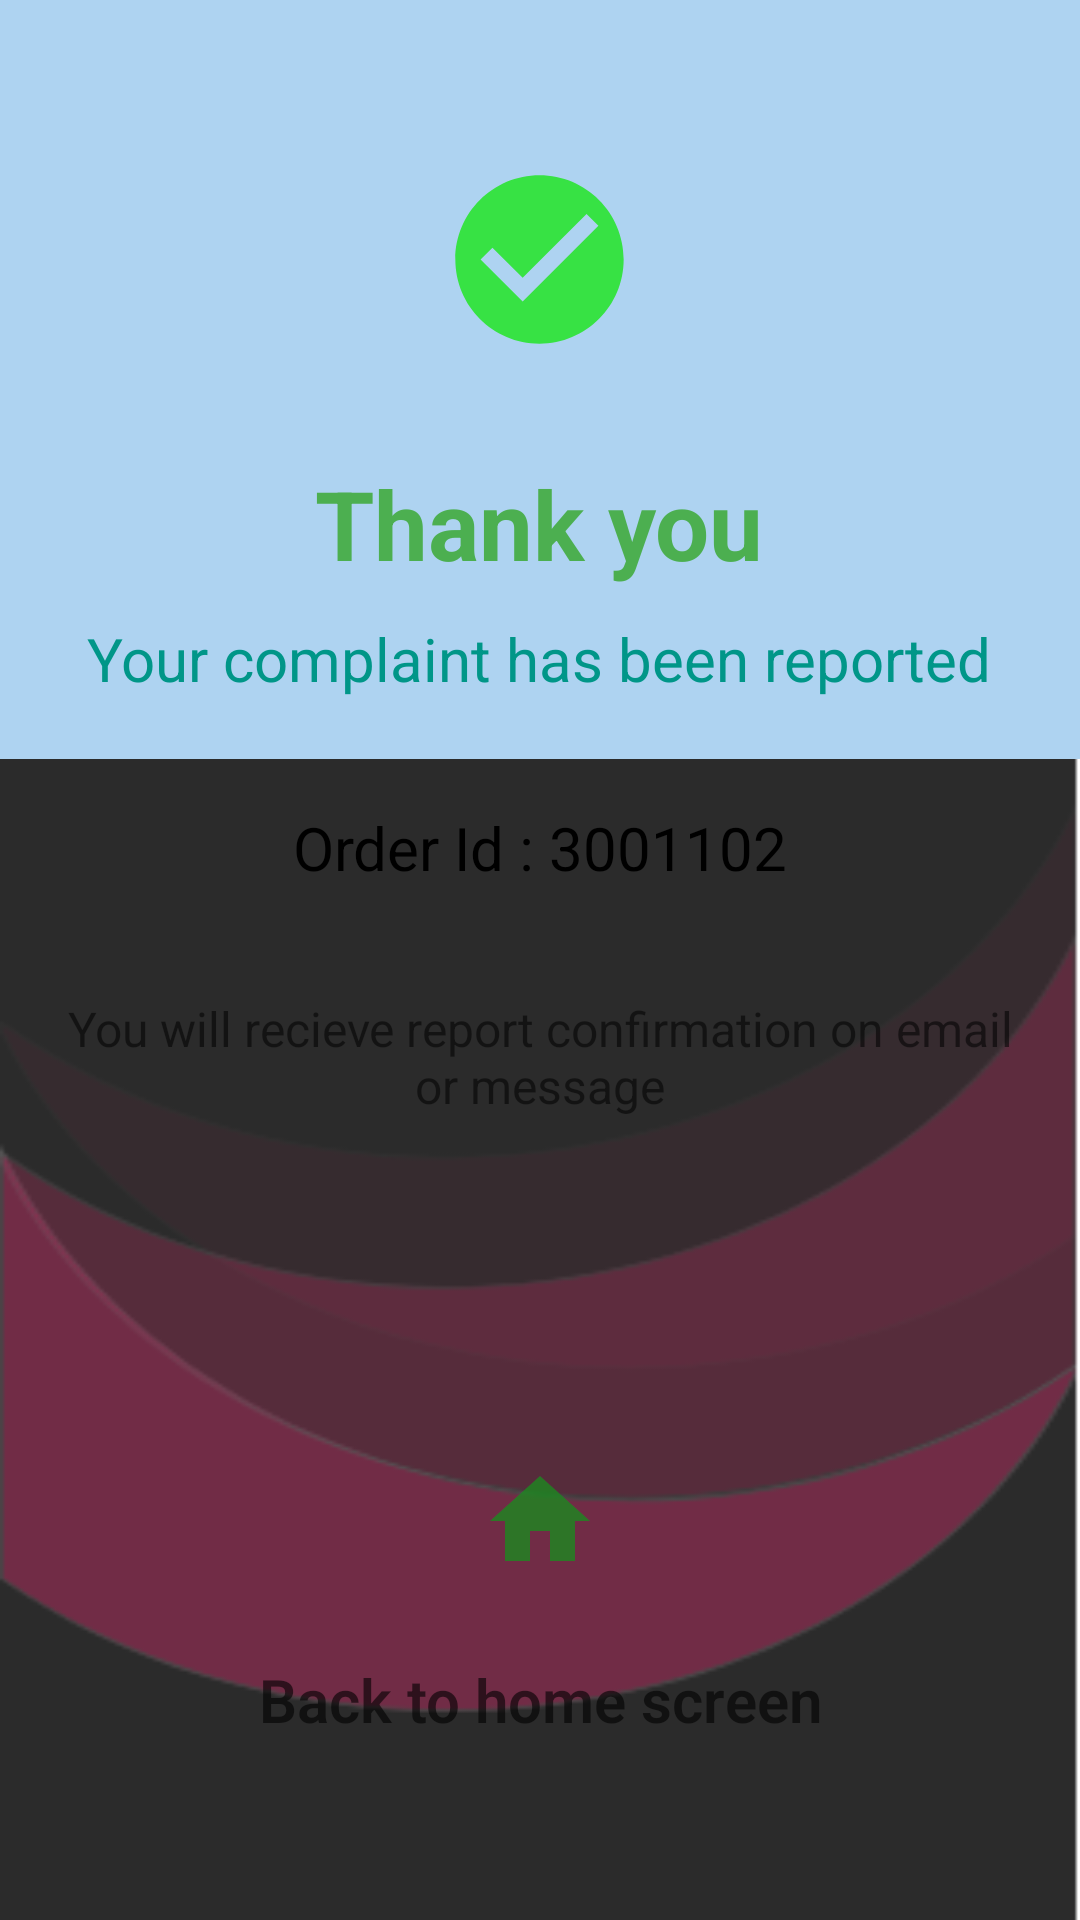

Write the Android layout XML for this screen, with the resource values it uses.
<!-- AndroidManifest.xml: application theme Theme.SarvSahayak -->
<!-- res/layout/activity_success_page.xml -->
<?xml version="1.0" encoding="utf-8"?>
<androidx.constraintlayout.widget.ConstraintLayout xmlns:android="http://schemas.android.com/apk/res/android"
    xmlns:app="http://schemas.android.com/apk/res-auto"
    xmlns:tools="http://schemas.android.com/tools"
    android:layout_width="match_parent"
    android:layout_height="match_parent"
    android:background="@drawable/bg"
    tools:context=".activities.SuccessPage">

    <ImageButton
        android:id="@+id/homeBtn"
        android:layout_width="60dp"
        android:layout_height="60dp"
        android:layout_marginBottom="16dp"
        android:background="@drawable/ic_home_button"
        app:layout_constraintBottom_toTopOf="@+id/textView3"
        app:layout_constraintEnd_toEndOf="parent"
        app:layout_constraintStart_toStartOf="parent" />

    <LinearLayout
        android:id="@+id/linearLayout"
        android:layout_width="match_parent"
        android:layout_height="wrap_content"
        android:background="#AED3F1"
        android:orientation="vertical"
        android:padding="20dp"
        app:layout_constraintEnd_toStartOf="parent"
        app:layout_constraintStart_toStartOf="parent"
        app:layout_constraintTop_toTopOf="parent">

        <ImageView
            android:layout_width="101dp"
            android:layout_height="101dp"
            android:layout_gravity="center"
            android:layout_margin="16dp"
            android:background="#AED3F1"
            android:src="@drawable/ic_check_circle" />

        <TextView
            android:layout_width="wrap_content"
            android:layout_height="wrap_content"
            android:layout_gravity="center"
            android:text="@string/thanks"
            android:textColor="#4CAF50"
            android:textSize="32sp"
            android:textStyle="bold" />

        <TextView
            android:layout_width="wrap_content"
            android:layout_height="wrap_content"
            android:layout_gravity="center"
            android:paddingTop="10dp"
            android:text="@string/response"
            android:textColor="#009688"
            android:textSize="20sp" />
    </LinearLayout>

    <TextView
        android:id="@+id/orderId"
        android:layout_width="0dp"
        android:layout_height="wrap_content"
        android:layout_marginStart="16dp"
        android:layout_marginLeft="16dp"
        android:layout_marginTop="16dp"
        android:layout_marginEnd="16dp"
        android:layout_marginRight="16dp"
        android:gravity="center"
        android:textSize="20sp"
        android:textColor="#000"
        android:text="Order Id : 3001102"
        app:layout_constraintEnd_toEndOf="parent"
        app:layout_constraintHorizontal_bias="0.0"
        app:layout_constraintStart_toStartOf="parent"
        app:layout_constraintTop_toBottomOf="@+id/linearLayout" />

    <TextView
        android:id="@+id/message"
        android:layout_width="0dp"
        android:layout_height="wrap_content"
        android:layout_marginStart="16dp"
        android:layout_marginLeft="16dp"
        android:layout_marginTop="36dp"
        android:layout_marginEnd="16dp"
        android:layout_marginRight="16dp"
        android:gravity="center"
        android:textSize="16sp"
        android:text="@string/confirmation"
        app:layout_constraintEnd_toEndOf="parent"
        app:layout_constraintHorizontal_bias="0.0"
        app:layout_constraintStart_toStartOf="parent"
        app:layout_constraintTop_toBottomOf="@+id/orderId" />

    <TextView
        android:id="@+id/textView3"
        android:layout_width="0dp"
        android:layout_height="wrap_content"
        android:layout_marginStart="16dp"
        android:layout_marginLeft="16dp"
        android:layout_marginEnd="16dp"
        android:layout_marginRight="16dp"
        android:layout_marginBottom="60dp"
        android:gravity="center"
        android:text="@string/back_home_screen"
        android:textAppearance="@style/TextAppearance.AppCompat.Display4"
        android:textSize="20sp"
        android:textStyle="bold"
        app:layout_constraintBottom_toBottomOf="parent"
        app:layout_constraintEnd_toEndOf="parent"
        app:layout_constraintStart_toStartOf="parent" />

</androidx.constraintlayout.widget.ConstraintLayout>
<!-- resources referenced by this layout -->
<resources>
  <!-- drawable bg: png bitmap (drawable-xhdpi, 16065 bytes) -->
  <!-- drawable ic_check_circle (drawable-anydpi) -->
  <vector xmlns:android="http://schemas.android.com/apk/res/android"
      android:width="24dp"
      android:height="24dp"
      android:viewportWidth="24"
      android:viewportHeight="24"
      android:tint="#19E517"
      android:alpha="0.8">
    <group android:scaleX="0.6666667"
        android:scaleY="0.6666667"
        android:translateX="4"
        android:translateY="4">
      <path
          android:fillColor="@android:color/white"
          android:pathData="M12,2C6.48,2 2,6.48 2,12s4.48,10 10,10 10,-4.48 10,-10S17.52,2 12,2zM10,17l-5,-5 1.41,-1.41L10,14.17l7.59,-7.59L19,8l-9,9z"/>
    </group>
  </vector>
  <!-- drawable ic_home_button (drawable-anydpi) -->
  <vector xmlns:android="http://schemas.android.com/apk/res/android"
      android:width="24dp"
      android:height="24dp"
      android:viewportWidth="24"
      android:viewportHeight="24"
      android:tint="#1B871F"
      android:alpha="0.8">
    <group android:scaleX="0.6666667"
        android:scaleY="0.6666667"
        android:translateX="4"
        android:translateY="4">
      <path
          android:fillColor="@android:color/white"
          android:pathData="M10,20v-6h4v6h5v-8h3L12,3 2,12h3v8z"/>
    </group>
  </vector>
  <string name="back_home_screen">Back to home screen</string>
  <string name="confirmation">You will recieve report confirmation on email or message</string>
  <string name="response">Your complaint has been reported</string>
  <string name="thanks">Thank you</string>
  <style name="Theme.SarvSahayak" parent="Theme.MaterialComponents.DayNight.NoActionBar">
          
          <item name="colorPrimary">@color/purple_500</item>
          <item name="colorPrimaryVariant">@color/purple_700</item>
          <item name="colorOnPrimary">@color/white</item>
          
          <item name="colorSecondary">@color/teal_200</item>
          <item name="colorSecondaryVariant">@color/teal_700</item>
          <item name="colorOnSecondary">@color/black</item>
          
          <item name="android:statusBarColor" tools:targetApi="l">?attr/colorPrimaryVariant</item>
          
      </style>
  <!-- not gathered from this repository: default colours our renderer supplied (Android Studio template values) -->
  <color name="purple_500">#FF6200EE</color>
  <color name="purple_700">#FF3700B3</color>
  <color name="teal_200">#FF03DAC5</color>
  <color name="teal_700">#FF018786</color>
  <color name="black">#FF000000</color>
  <color name="white">#FFFFFFFF</color>
</resources>
